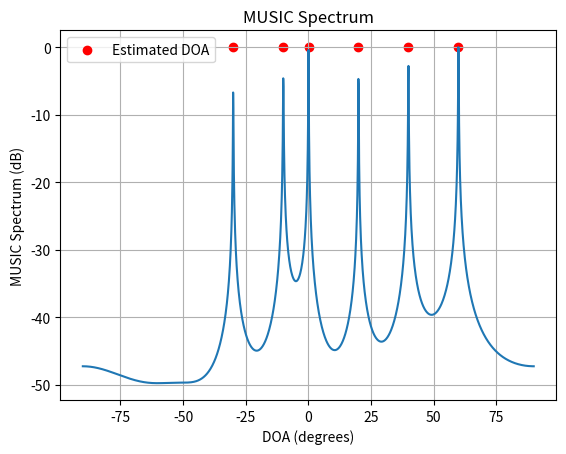

Write Python code to recreate this figure.
import numpy as np
import matplotlib.pyplot as plt
from scipy.linalg import eig
from scipy.signal import find_peaks

# 参数设置
M = 8              # 阵列传感器数量
d = 0.5            # 传感器间距（单位：波长）
D = 6              # 信号源数量
theta = np.array([-30, -10, 0, 20, 40, 60])   # 信号源的DOA（单位：度）
SNR = 10           # 信噪比（dB）
N = 1000           # 快拍数

# 生成阵列流形矩阵
theta_rad = np.deg2rad(theta)
A = np.exp(-1j * 2 * np.pi * d * np.arange(M)[:, np.newaxis] * np.sin(theta_rad))

# 生成信号
S = (np.random.randn(D, N) + 1j * np.random.randn(D, N)) / np.sqrt(2)

# 生成噪声
noise_power = 10 ** (-SNR / 10)
noise = np.sqrt(noise_power) * (np.random.randn(M, N) + 1j * np.random.randn(M, N)) / np.sqrt(2)

# 接收信号
X = A @ S + noise

# 计算协方差矩阵
Rxx = (X @ X.conj().T) / N

# 特征值分解
eigenvalues, eigenvectors = eig(Rxx)
sorted_indices = np.argsort(eigenvalues)[::-1]
eigenvectors = eigenvectors[:, sorted_indices]

# 分离信号子空间和噪声子空间
Es = eigenvectors[:, :D]
En = eigenvectors[:, D:]

# 构造MUSIC谱
theta_range = np.arange(-90, 90.1, 0.1)
P_music = np.zeros_like(theta_range, dtype=complex)

for i, theta_i in enumerate(theta_range):
    a = np.exp(-1j * 2 * np.pi * d * np.arange(M) * np.sin(np.deg2rad(theta_i)))
    P_music[i] = 1 / (a.conj().T @ (En @ En.conj().T) @ a)

P_music = np.abs(P_music)

# 寻找峰值
peaks, _ = find_peaks(P_music, height=0.1 * np.max(P_music))
estimated_DOA = theta_range[peaks]

# 显示结果
plt.figure()
plt.plot(theta_range, 10 * np.log10(P_music / np.max(P_music)))
plt.xlabel('DOA (degrees)')
plt.ylabel('MUSIC Spectrum (dB)')
plt.title('MUSIC Spectrum')
plt.grid(True)
plt.scatter(estimated_DOA, np.zeros_like(estimated_DOA), color='red', label='Estimated DOA')
plt.legend()
plt.show()

print('Estimated DOA:', estimated_DOA)